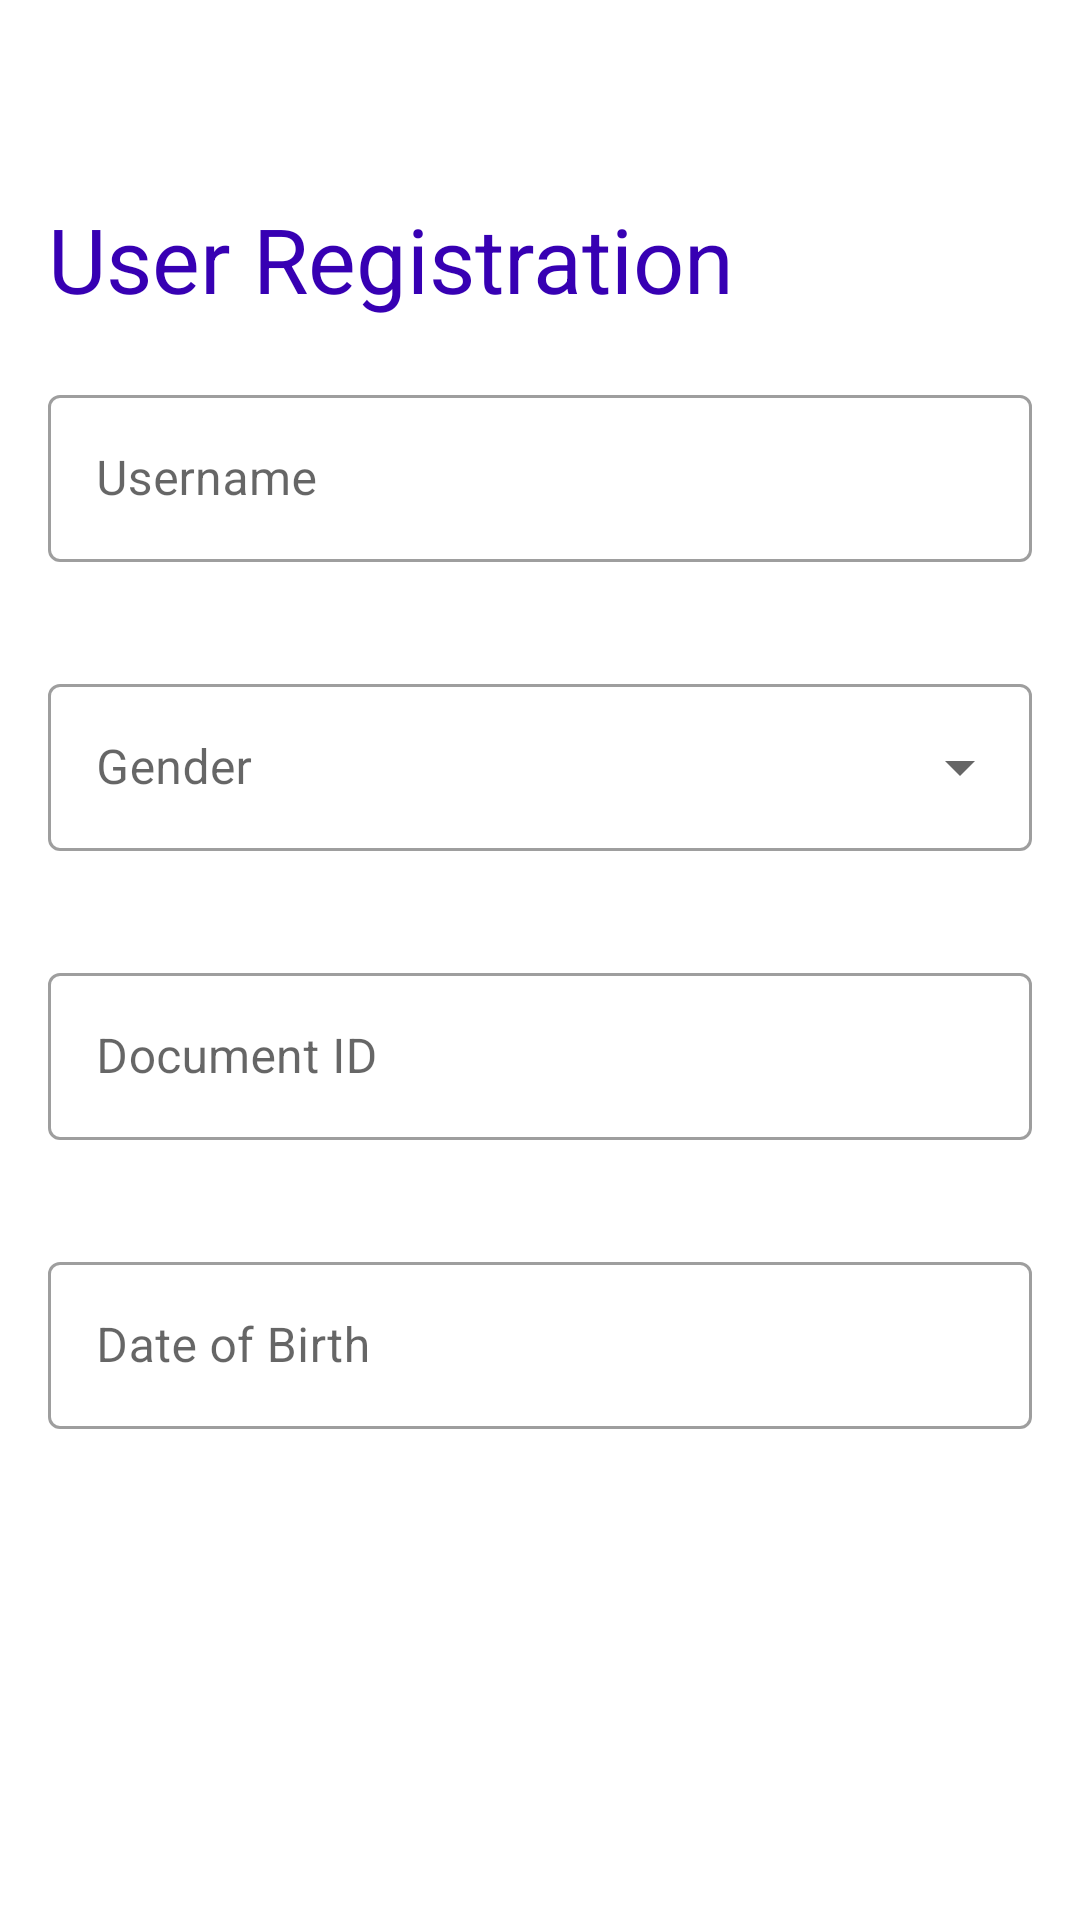

Produce the Android XML layout that renders to this screen, including the resource entries it uses.
<!-- AndroidManifest.xml: application theme Theme.Registration -->
<!-- res/layout/activity_main.xml -->
<?xml version="1.0" encoding="utf-8"?>
<LinearLayout xmlns:android="http://schemas.android.com/apk/res/android"
    xmlns:tools="http://schemas.android.com/tools"
    android:id="@+id/mainLinearLayout"
    android:layout_width="match_parent"
    android:layout_height="match_parent"
    xmlns:app="http://schemas.android.com/apk/res-auto"
    android:orientation="vertical"
    android:padding="16dp"
    android:background="@color/white"
    tools:context=".MainActivity">

    <TextView
        android:layout_width="wrap_content"
        android:layout_height="wrap_content"
        android:layout_marginTop="50dp"
        android:text="@string/userRegistrationLabel"
        android:textColor="@color/purple_700"
        android:textSize="30sp" />

    <com.google.android.material.textfield.TextInputLayout
        style="@style/Widget.MaterialComponents.TextInputLayout.OutlinedBox"
        android:id="@+id/textInputLayoutUserName"
        android:layout_width="match_parent"
        android:layout_height="wrap_content"
        android:layout_marginTop="20dp"
        app:endIconMode="clear_text"
        app:errorEnabled="true"
        android:hint="@string/userNameText">

        <com.google.android.material.textfield.TextInputEditText
            android:id="@+id/textInputEditTextUserName"
            android:layout_width="match_parent"
            android:layout_height="wrap_content"
            android:maxLines="1"
            android:maxLength="30" />

    </com.google.android.material.textfield.TextInputLayout>

    <com.google.android.material.textfield.TextInputLayout
        style="@style/Widget.MaterialComponents.TextInputLayout.OutlinedBox.ExposedDropdownMenu"
        android:id="@+id/textInputLayoutGender"
        android:layout_width="match_parent"
        android:layout_height="wrap_content"
        android:layout_marginTop="15dp"
        app:errorEnabled="true"
        android:hint="@string/gender">

        <AutoCompleteTextView
            android:id="@+id/autoCompleteTextViewGender"
            android:layout_width="match_parent"
            android:layout_height="wrap_content"
            android:layout_weight="1"
            android:inputType="none"
            tools:ignore="LabelFor" />

    </com.google.android.material.textfield.TextInputLayout>

    <com.google.android.material.textfield.TextInputLayout
        style="@style/Widget.MaterialComponents.TextInputLayout.OutlinedBox"
        android:id="@+id/textInputLayoutDocumentID"
        android:layout_width="match_parent"
        android:layout_height="wrap_content"
        android:layout_marginTop="15dp"
        app:endIconMode="clear_text"
        app:errorEnabled="true"
        android:hint="@string/documentID">

        <com.google.android.material.textfield.TextInputEditText
            android:id="@+id/textInputEditTextDocumentID"
            android:layout_width="match_parent"
            android:layout_height="wrap_content"
            android:maxLines="1"
            android:maxLength="6"
            />

    </com.google.android.material.textfield.TextInputLayout>

    <com.google.android.material.textfield.TextInputLayout
        style="@style/Widget.MaterialComponents.TextInputLayout.OutlinedBox"
        android:id="@+id/textInputLayoutDateOfBirth"
        android:layout_width="match_parent"
        android:layout_height="wrap_content"
        android:layout_marginTop="15dp"
        app:errorEnabled="true"
        android:hint="@string/dateOfBirth">

        <com.google.android.material.textfield.TextInputEditText
            android:id="@+id/textInputEditTextDateOfBirth"
            android:layout_width="match_parent"
            android:layout_height="wrap_content"
            android:inputType="text"
            android:maxLines="1"
            android:focusable="false"
            />

    </com.google.android.material.textfield.TextInputLayout>

    <LinearLayout
        android:layout_gravity="bottom"
        android:layout_width="match_parent"
        android:layout_height="match_parent"
        android:gravity="center|bottom">

        <Button
            android:id="@+id/buttonSend"
            android:background="@drawable/roundstyle"
            android:layout_width="match_parent"
            android:layout_height="wrap_content"
            android:layout_marginBottom="10dp"
            android:text="@string/sendButton"
            android:textColor="@color/white" />
    </LinearLayout>


</LinearLayout>
<!-- resources referenced by this layout -->
<resources>
  <color name="purple_700">#FF3700B3</color>
  <color name="white">#FFFFFFFF</color>
  <string name="dateOfBirth">Date of Birth</string>
  <string name="documentID">Document ID</string>
  <string name="gender">Gender</string>
  <string name="sendButton">NEXT</string>
  <string name="userNameText">Username</string>
  <string name="userRegistrationLabel">User Registration</string>
  <style name="Theme.Registration" parent="Theme.MaterialComponents.Light.DarkActionBar">
          
          <item name="colorPrimary">@color/purple_500</item>
          <item name="colorPrimaryVariant">@color/purple_700</item>
          <item name="colorOnPrimary">@color/white</item>
          
          <item name="colorSecondary">@color/teal_200</item>
          <item name="colorSecondaryVariant">@color/teal_700</item>
          <item name="colorOnSecondary">@color/black</item>
          
          <item name="android:statusBarColor" tools:targetApi="l">?attr/colorPrimaryVariant</item>
          
      </style>
  <color name="purple_500">#FF6200EE</color>
  <color name="teal_200">#FF03DAC5</color>
  <color name="teal_700">#FF018786</color>
  <color name="black">#FF000000</color>
</resources>
